Run: headless pygame with SDL's dummy video driver; simulated clock (each Clock.tick advances the game by its frame time, no real sleeping); random seed 0; keys injected as events and as key.get_pressed() state; no mouse input.
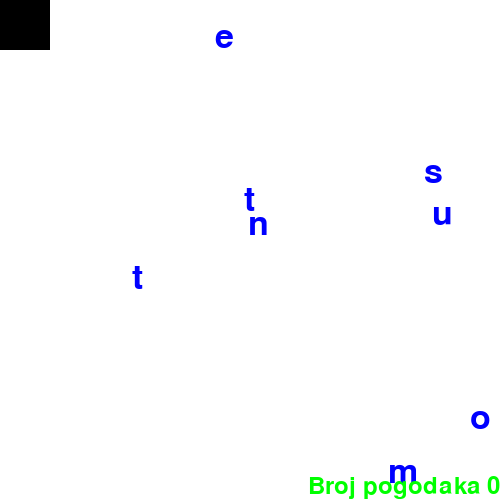
Frame 1 of 4 · flips 1–60 · no input
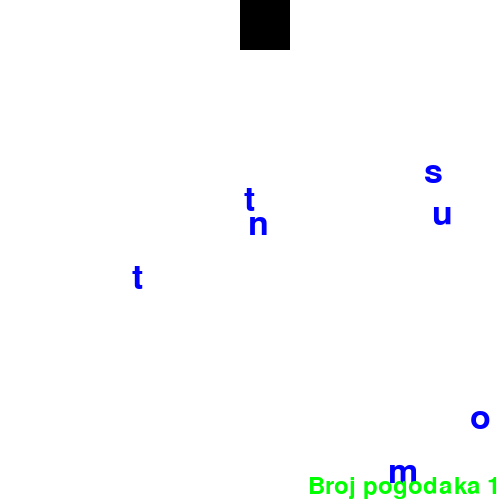
Frame 2 of 4 · flips 61–180 · tapped SPACE, RETURN · held RIGHT (→), D
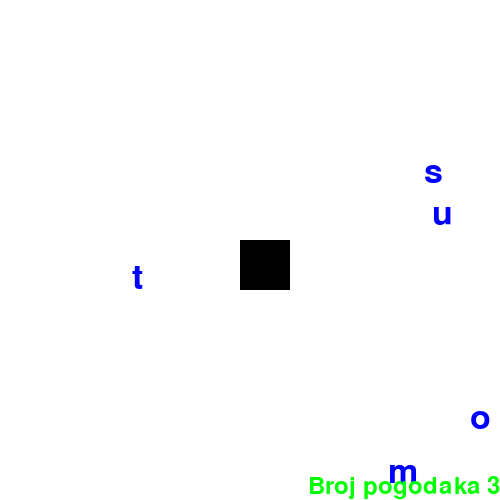
Frame 3 of 4 · flips 181–300 · held DOWN (↓), S
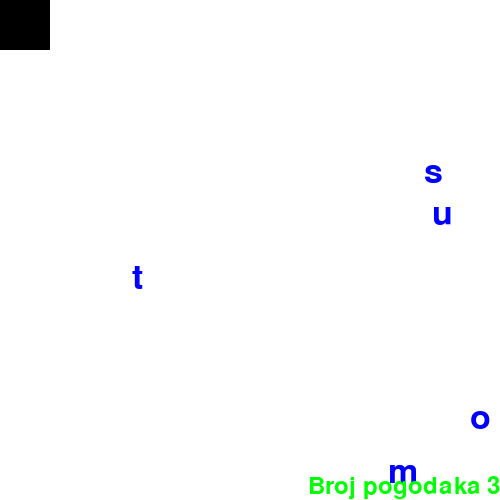
Frame 4 of 4 · flips 301–420 · held LEFT (←), A, UP (↑), W

The pygame program that drew these frames:

import pygame
from pygame.locals import  K_UP,K_DOWN, K_LEFT, K_RIGHT, K_ESCAPE, KEYDOWN, QUIT
import random

pygame.init()

SCREEN_WIDTH = 500
SCREEN_HEIGHT = 500
SCREEN_COLOR = (255,255,255)
MESS_COLOR = (0, 255, 0)

#klasa za igraca
class Player(pygame.sprite.Sprite):

    def __init__(self):
        super().__init__()
        self.image = pygame.Surface((50, 50))
        self.rect = self.image.get_rect()

    def update(self, pressed_keys):
        if pressed_keys[K_UP]:
            self.rect.move_ip(0,-2)
        if pressed_keys[K_DOWN]:
            self.rect.move_ip(0,2)
        if pressed_keys[K_LEFT]:
            self.rect.move_ip(-2,0)
        if pressed_keys[K_RIGHT]:
            self.rect.move_ip(2,0)

        if self.rect.left <0:
            self.rect.left = 0
        if self.rect.right>SCREEN_WIDTH:
            self.rect.right=SCREEN_WIDTH
        if self.rect.top <0:
            self.rect.top = 0
        if self.rect.bottom > SCREEN_HEIGHT:
            self.rect.bottom = SCREEN_HEIGHT

#klasa za slova
class Letter(pygame.sprite.Sprite):

    #atributi klase
    font = pygame.font.SysFont("Comic Sans", 50)
    color = (0,0,255)

    def __init__(self, value):
        super().__init__()

        self.value = value
        self.image = self.font.render(self.value, True, self.color)
        self.rect = self.image.get_rect(topleft=(random.randint(0, SCREEN_WIDTH-self.image.get_width()),
                                                 random.randint(0, SCREEN_HEIGHT - self.image.get_height())))

#pravljenje prozora
screen = pygame.display.set_mode((SCREEN_WIDTH, SCREEN_HEIGHT))
screen.fill(SCREEN_COLOR)
pygame.display.set_caption("Slova")

running = True

all_sprites = pygame.sprite.Group()
all_letters = pygame.sprite.Group()

player = Player()
all_sprites.add(player)

for l in  "umetnost":
    letter = Letter(l)
    all_sprites.add(letter)
    all_letters.add(letter)

font = pygame.font.SysFont("Comic Sans", 35)
num = 0

while running:

    for event in pygame.event.get():

        if event.type == QUIT:
            running = False

        elif event.type == KEYDOWN:
            if event.key == K_ESCAPE:
                running = False

    #azuriranje pozicije igraca prema pritisnutim tasterima
    player.update(pygame.key.get_pressed())

    #odredjivanje svih slova koji su u koliziji sa igracem i njihovo brisanje
    successful_letters = pygame.sprite.spritecollide(player, all_letters, True)

    #povecavanje broja pokupljenih slova
    num+=len(successful_letters)

    #novo iscrtavanje
    screen.fill((255, 255,255))
    all_sprites.draw(screen)

    #formiranje poruke
    if num == len("umetnost"):
        text = font.render("Bravo!", True, MESS_COLOR)
        running = False
    else:
        text = font.render(f"Broj pogodaka {num}", True, MESS_COLOR)

    #prikaz poruke u donjem desnom uglu
    screen.blit(text, text.get_rect(bottomright=(SCREEN_WIDTH,SCREEN_HEIGHT)))

    pygame.time.wait(20)

    #azuriranje prozora
    pygame.display.update()

pygame.time.wait(2000)
pygame.quit()
